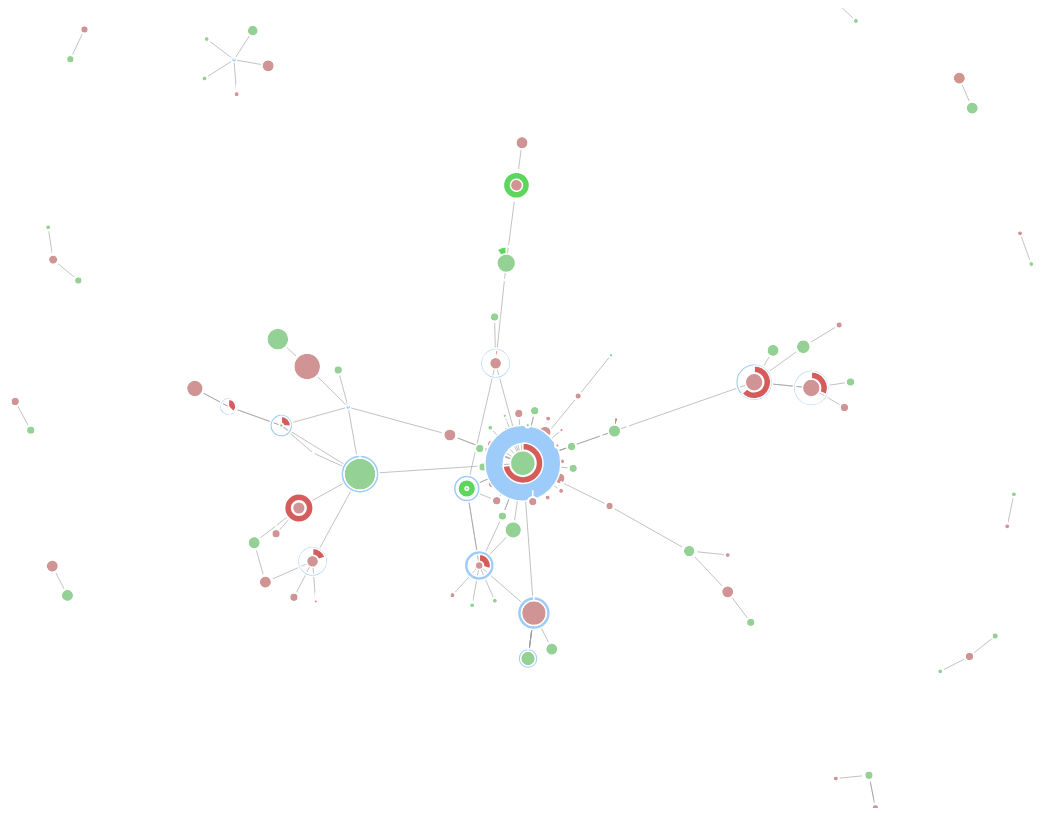
D3 v6 page, settled after 480 driven frames (8 s of simulated time); the page loaded 1 data file(s).


        const width = 1560;
        const height = 800;
        
        const svg = d3.select("body").append("svg")
            .attr("width", width)
            .attr("height", height);
        d3.json("otherdata.json").then(function(graph) {
            console.log(graph);
            const simulation = d3.forceSimulation(graph.nodes)
                .force("link", d3.forceLink(graph.links).id(d => d.id))
                .force("charge", d3.forceManyBody().strength(-50))
                .force("center", d3.forceCenter(width / 2, height / 2))
                .force('x', d3.forceX().strength(0.015))
                .force('y', d3.forceY().strength(0.015))
            const link = svg.append("g")
                .attr("class", "links")
                .selectAll("line")
                .data(graph.links)
                .enter().append("line")
                .attr("class", "link")
                .attr("stroke-width", d => Math.sqrt(d.value));
            const node = svg.append("g")
                .attr("class", "nodes")
                .selectAll("g")
                .data(graph.nodes)
                .enter().append("g")
                .attr("class", "node")
                .call(d3.drag()
                    .on("start", dragstarted)
                    .on("drag", dragged)
                    .on("end", dragended))
            // 添加圆形节点
            node.append("circle")
                .attr("r", d => Math.sqrt(Math.abs(d.position))*2)
                .style("fill", d => d.position >= 0 ? "hsl(0, 40%, 70%)" : "hsl(120, 40%, 70%)");

            node.append("path")
                .attr("d", d => {
                    const offset_count = (d.transactions_info.buy_num + d.transactions_info.sell_num)/2// 从节点数据中获取Variance属性
                    // 20 的值已经就是最大了，可以根据实际情况调整
                    const radius = Math.sqrt(Math.abs(d.position))*2; // 甜甜圈的半径
                    // const radius = 5; // 甜甜圈的半径
                    const startAngle = 0; // 开始角度
                    const endAngle = Math.PI * 2 // 结束角度，根据Variance来控制
                    const profit_r = d.profit !== 0 ? 7 : 0
                    // 使用D3的arc生成器创建甜甜圈的路径
                    const arcGenerator = d3.arc()
                        .innerRadius(radius+profit_r) // 内半径
                        .outerRadius(radius+profit_r + offset_count) // 外半径
                        .startAngle(startAngle)
                        .endAngle(endAngle);

                    return arcGenerator();
                })
                .attr("fill", "hsl(210, 90%, 80%)") // 根据正负设置填充颜色
                // .attr("stroke", "grey"); // 设置边框颜色
            const angleScale = d3.scaleLinear().range([0, Math.PI * 2]).domain([0, d3.max(graph.nodes, d => d.profit)])
            node.append("path")
                .attr("d", d => {
                    const offset_count = (d.transactions_info.buy_num + d.transactions_info.sell_num)/2// 从节点数据中获取Variance属性
                    // 20 的值已经就是最大了，可以根据实际情况调整
                    const profit_percentage = d.profit; // 从节点数据中获取Variance属性
                    // 20 的值已经就是最大了，可以根据实际情况调整
                    // const radius = d.trader_stats.offset_volume / scaleFactor; // 甜甜圈的半径
                    const radius = Math.sqrt(Math.abs(d.position))*2; // 甜甜圈的半径
                    const startAngle = 0; // 开始角度
                    console.log(d, d3.min(graph.nodes, d => d.profit), d3.max(graph.nodes, d => d.profit))
                    // console.log(d, profit_percentage, angleScale(profit_percentage))
                    const endAngle = angleScale(profit_percentage); // 结束角度，根据Variance来控制
                    console.log(profit_percentage, endAngle)
                    // 使用D3的arc生成器创建甜甜圈的路径
                    
                    const arcGenerator = d3.arc()
                        .innerRadius(radius+profit_percentage) // 内半径
                        .outerRadius(radius+profit_percentage+7) // 外半径
                        .startAngle(0)
                        .endAngle(endAngle);

                    return arcGenerator();
                })
                .attr("fill", d => d.profit >= 0 ? "hsl(0, 60%, 60%)" : "hsl(120, 60%, 60%)") // 根据正负设置填充颜色
                .attr("stroke", "white"); // 设置边框颜色
            node.append("title")
                .text(d => `ID: ${d.id}\nProfit: ${d.profit}\nPosition: ${d.position}\nTransactions: ${JSON.stringify(d.transactions_info)}`);

            simulation.on("tick", () => {
                link
                    .attr("x1", d => d.source.x)
                    .attr("y1", d => d.source.y)
                    .attr("x2", d => d.target.x)
                    .attr("y2", d => d.target.y);
                node.attr("transform", d => `translate(${d.x},${d.y})`)
            });

            function dragstarted(event, d) {
                if (!event.active) simulation.alphaTarget(0.3).restart();
                d.fx = d.x;
                d.fy = d.y;
            }

            function dragged(event, d) {
                d.fx = event.x;
                d.fy = event.y;
            }

            function dragended(event, d) {
                if (!event.active) simulation.alphaTarget(0);
                d.fx = null;
                d.fy = null;
            }
        });
    

### data: otherdata.json
{
 "nodes": [
  {
   "id": "粤开证券股份许逸潇",
   "position": 20,
   "transactions_info": {
    "buy_sum": 25,
    "sell_sum": 5,
    "buy_num": 3,
    "sell_num": 1
   },
   "profit": 0.3
  },
  {
   "id": "中天证券股份贾梦洋",
   "position": 5,
   "transactions_info": {
    "buy_sum": 5,
    "sell_sum": 0,
    "buy_num": 1,
    "sell_num": 0
   },
   "profit": 0.0
  },
  {
   "id": "江苏常熟农村叶方平",
   "position": 10,
   "transactions_info": {
    "buy_sum": 10,
    "sell_sum": 0,
    "buy_num": 2,
    "sell_num": 0
   },
   "profit": 0.0
  },
  {
   "id": "广东顺德农村余扬宇",
   "position": -2,
   "transactions_info": {
    "buy_sum": 0,
    "sell_sum": 2,
    "buy_num": 0,
    "sell_num": 1
   },
   "profit": 0.0
  },
  {
   "id": "中信证券股份李怿哲",
   "position": 2,
   "transactions_info": {
    "buy_sum": 2,
    "sell_sum": 0,
    "buy_num": 1,
    "sell_num": 0
   },
   "profit": 0.0
  },
  {
   "id": "汇添富基金管李苏越",
   "position": 8,
   "transactions_info": {
    "buy_sum": 8,
    "sell_sum": 0,
    "buy_num": 1,
    "sell_num": 0
   },
   "profit": 0.0
  },
  {
   "id": "万联证券股份华海龙",
   "position": 9,
   "transactions_info": {
    "buy_sum": 12,
    "sell_sum": 3,
    "buy_num": 3,
    "sell_num": 1
   },
   "profit": 0.03
  },
  {
   "id": "潍坊银行股份高伟丽",
   "position": -2,
   "transactions_info": {
    "buy_sum": 0,
    "sell_sum": 2,
    "buy_num": 0,
    "sell_num": 1
   },
   "profit": 0.0
  },
  "... 97 more items"
 ],
 "links": [
  {
   "source": "江苏常熟农村叶方平",
   "target": "中邮理财有限李安"
  },
  {
   "source": "天弘基金管理李沁蓉",
   "target": "东方证券股份阮镭"
  },
  {
   "source": "平安银行股份杨宇轩",
   "target": "中邮理财有限李安"
  },
  {
   "source": "潍坊银行股份何溪",
   "target": "平安银行股份杨宇轩"
  },
  {
   "source": "万家基金管理张琦真",
   "target": "山西证券股份杨晓晓"
  },
  {
   "source": "四川天府银行夏海",
   "target": "东方证券股份裘景天"
  },
  {
   "source": "抚顺银行股份冯天",
   "target": "东方证券股份阮镭"
  },
  {
   "source": "山西证券股份杨晓晓",
   "target": "兴业银行股份程海卓"
  },
  "... 109 more items"
 ]
}